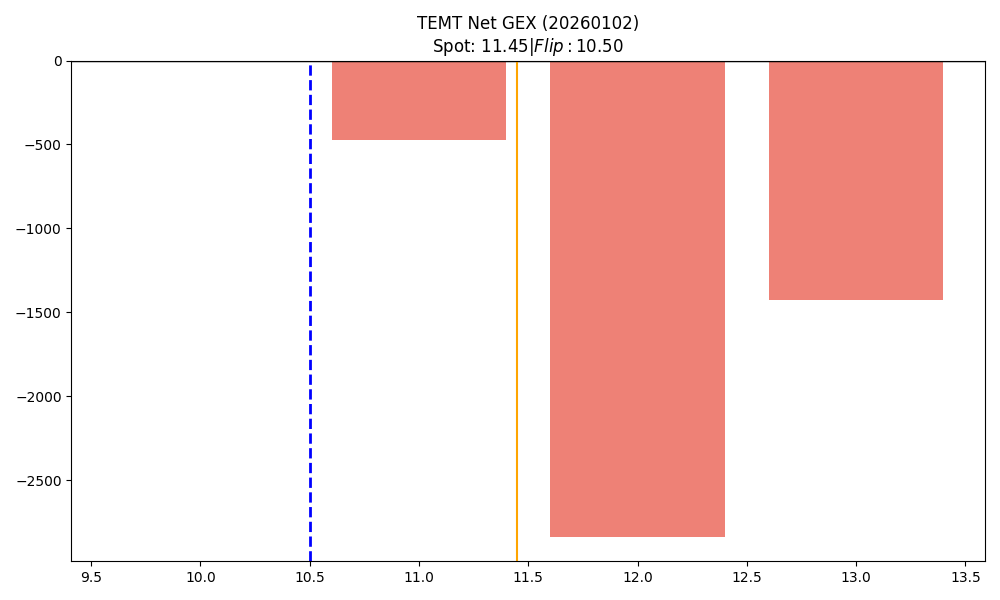

Source data for this figure (header and first rows):
strike, call_gex, put_gex, net_gex
10.0, 0.0, 0.0, 0.0
11.0, 0.0, 470.6, -470.6
12.0, 0.0, 2842, -2842
13.0, 139.7, 1569, -1429
